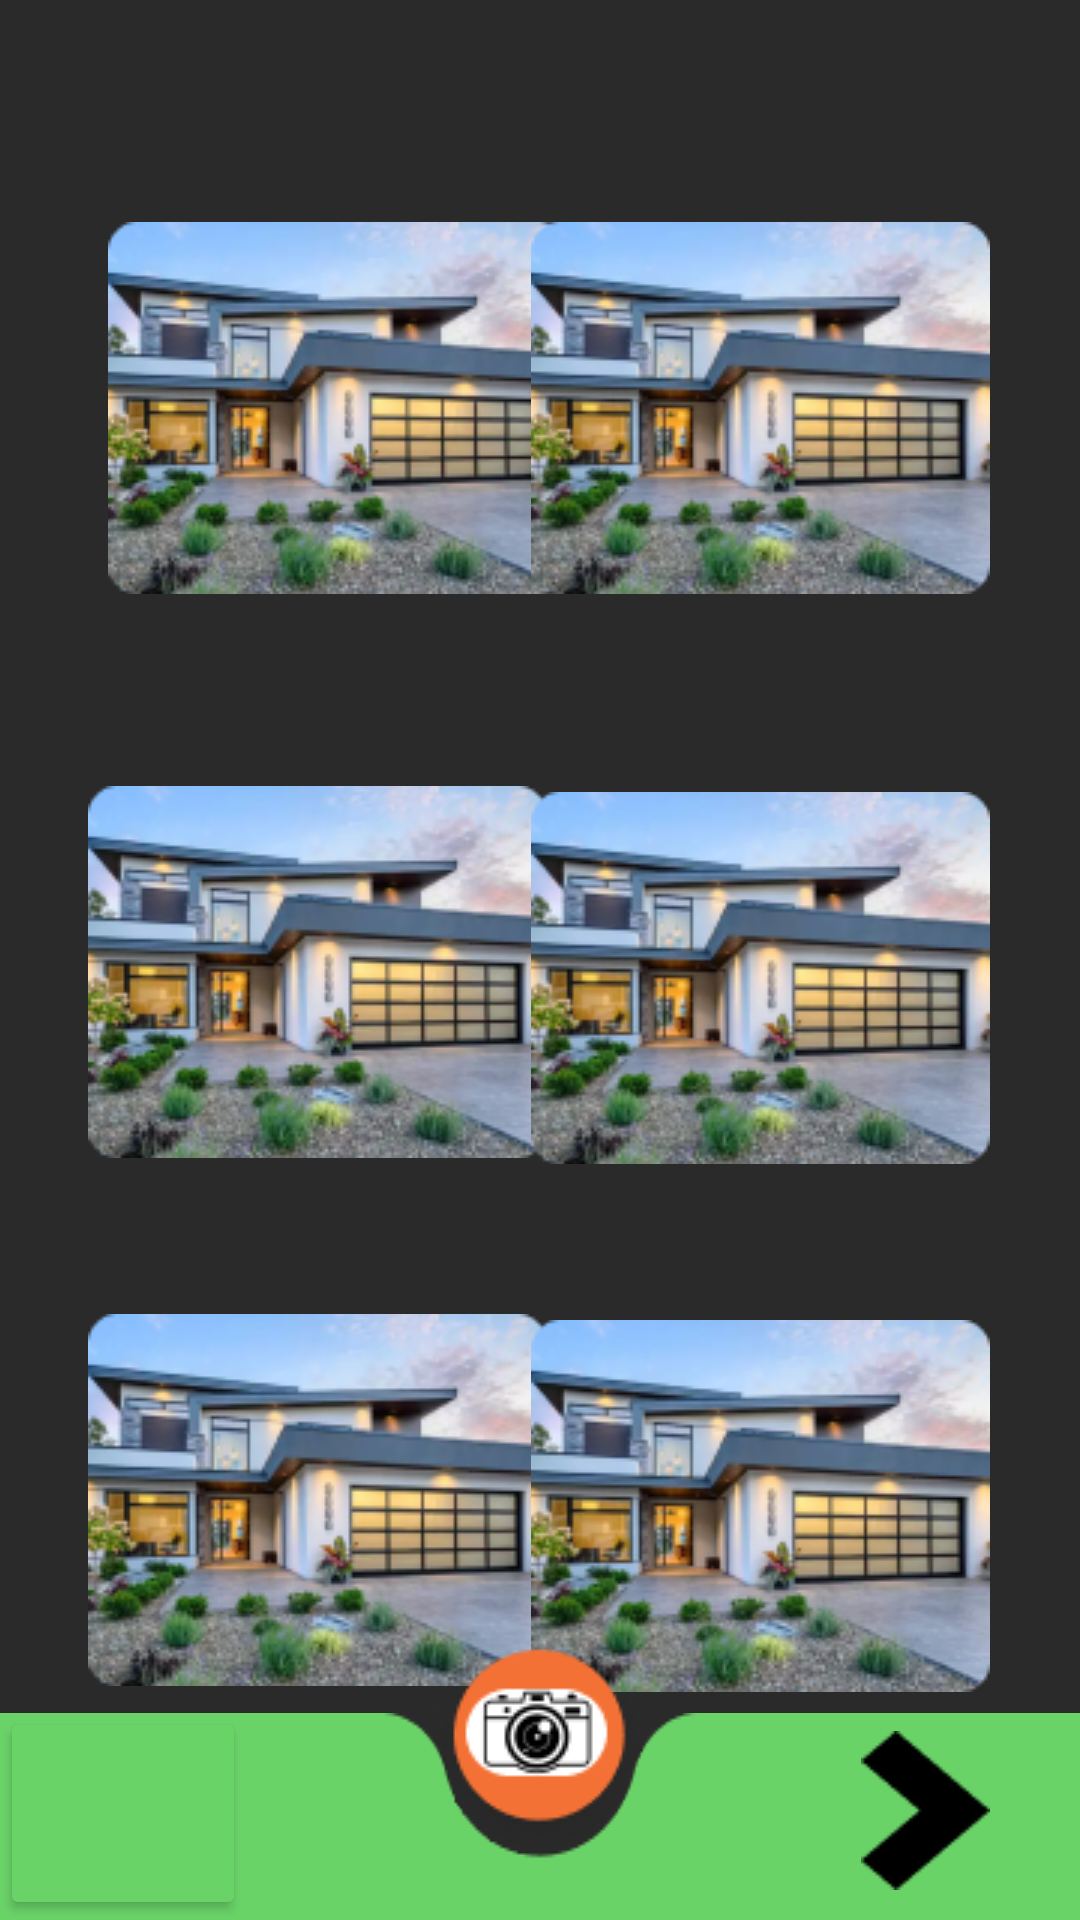

The Android layout XML behind this screen, and the referenced resources:
<!-- AndroidManifest.xml: application theme Theme.MyInventoryApp -->
<!-- res/layout/select_photos_new_item.xml -->
<?xml version="1.0" encoding="utf-8"?>
<androidx.constraintlayout.widget.ConstraintLayout xmlns:android="http://schemas.android.com/apk/res/android"
    xmlns:app="http://schemas.android.com/apk/res-auto"
    xmlns:tools="http://schemas.android.com/tools"
    android:id="@+id/select_phot"
    android:layout_width="match_parent"
    android:layout_height="match_parent"
    android:background="@color/bg_white"
    android:clipToOutline="true">


    <ImageView
        android:id="@+id/select_photo_add_item"
        android:layout_width="153dp"
        android:layout_height="124dp"
        android:layout_alignParentLeft="true"
        android:layout_alignParentTop="true"
        android:layout_marginStart="36dp"
        android:layout_marginTop="74dp"
        android:background="@drawable/image_5"
        app:layout_constraintStart_toStartOf="parent"
        app:layout_constraintTop_toTopOf="parent" />

    <ImageView
        android:id="@+id/select_photo_add_item2"
        android:layout_width="153dp"
        android:layout_height="124dp"
        android:layout_alignParentLeft="true"
        android:layout_alignParentTop="true"
        android:layout_marginTop="74dp"
        android:layout_marginEnd="30dp"
        android:background="@drawable/image_5"
        app:layout_constraintEnd_toEndOf="parent"
        app:layout_constraintTop_toTopOf="parent" />

    <ImageView
        android:id="@+id/select_photo_add_item3"
        android:layout_width="153dp"
        android:layout_height="124dp"
        android:layout_alignParentLeft="true"
        android:layout_alignParentTop="true"
        android:layout_marginStart="30dp"
        android:layout_marginTop="64dp"
        android:background="@drawable/image_5"
        app:layout_constraintEnd_toStartOf="@+id/select_photo_add_item4"
        app:layout_constraintHorizontal_bias="0.127"
        app:layout_constraintStart_toStartOf="parent"
        app:layout_constraintTop_toBottomOf="@+id/select_photo_add_item" />

    <ImageView
        android:id="@+id/select_photo_add_item4"
        android:layout_width="153dp"
        android:layout_height="124dp"
        android:layout_alignParentLeft="true"
        android:layout_alignParentTop="true"
        android:layout_marginTop="66dp"
        android:layout_marginEnd="30dp"
        android:background="@drawable/image_5"
        app:layout_constraintEnd_toEndOf="parent"
        app:layout_constraintTop_toBottomOf="@+id/select_photo_add_item2" />

    <ImageView
        android:id="@+id/select_photo_add_item5"
        android:layout_width="153dp"
        android:layout_height="124dp"
        android:layout_alignParentLeft="true"
        android:layout_alignParentTop="true"
        android:layout_marginStart="30dp"
        android:layout_marginTop="52dp"
        android:background="@drawable/image_5"
        app:layout_constraintEnd_toStartOf="@+id/select_photo_add_item6"
        app:layout_constraintHorizontal_bias="0.127"
        app:layout_constraintStart_toStartOf="parent"
        app:layout_constraintTop_toBottomOf="@id/select_photo_add_item3" />

    <ImageView
        android:id="@+id/select_photo_add_item6"
        android:layout_width="153dp"
        android:layout_height="124dp"
        android:layout_alignParentLeft="true"
        android:layout_alignParentTop="true"
        android:layout_marginTop="52dp"
        android:layout_marginEnd="30dp"
        android:background="@drawable/image_5"
        app:layout_constraintEnd_toEndOf="parent"
        app:layout_constraintTop_toBottomOf="@id/select_photo_add_item4" />

    <ImageView
        android:id="@+id/group_5"
        android:layout_width="wrap_content"
        android:layout_height="wrap_content"
        android:layout_marginBottom="10dp"
        app:layout_constraintBottom_toBottomOf="parent"
        app:layout_constraintEnd_toEndOf="parent"
        app:layout_constraintHorizontal_bias="0.498"
        app:layout_constraintStart_toStartOf="parent"
        app:srcCompat="@drawable/group_5" />

    <ImageView
        android:id="@+id/footer_bg"
        android:layout_width="wrap_content"
        android:layout_height="wrap_content"
        android:layout_alignParentLeft="true"
        android:layout_alignParentTop="true"
        android:background="@drawable/footer_bg"
        app:layout_constraintBottom_toBottomOf="parent"
        app:layout_constraintEnd_toEndOf="parent"
        app:layout_constraintHorizontal_bias="0.526"
        app:layout_constraintStart_toStartOf="parent" />

    <Button
        android:id="@+id/doneButton"
        android:layout_width="82dp"
        android:layout_height="71dp"
        android:layout_alignParentStart="true"
        android:layout_alignParentTop="true"
        android:backgroundTint="@color/button"
        android:pointerIcon="arrow"
        app:icon="@drawable/back_arrow"
        app:iconPadding="0dp"
        app:iconSize="50dp"
        app:iconTint="#000000"
        app:layout_constraintBottom_toBottomOf="parent"
        app:layout_constraintStart_toStartOf="parent" />

    <ImageView
        android:id="@+id/forwardButton"
        android:layout_width="wrap_content"
        android:layout_height="wrap_content"
        android:layout_marginEnd="30dp"
        android:layout_marginBottom="10dp"
        android:clickable="true"
        android:focusable="true"
        app:layout_constraintBottom_toBottomOf="parent"
        app:layout_constraintEnd_toEndOf="@+id/footer_bg"
        app:srcCompat="@drawable/forward_arrow" />


</androidx.constraintlayout.widget.ConstraintLayout>
<!-- resources referenced by this layout -->
<resources>
  <color name="bg_white">#2B2A2A</color>
  <color name="button">#6AD368</color>
  <!-- drawable back_arrow: png bitmap (drawable, 462 bytes) -->
  <!-- drawable footer_bg: png bitmap (drawable, 2334 bytes) -->
  <!-- drawable forward_arrow: png bitmap (drawable, 527 bytes) -->
  <!-- drawable group_5: png bitmap (drawable, 7317 bytes) -->
  <!-- drawable image_5: png bitmap (drawable, 41759 bytes) -->
  <style name="Theme.MyInventoryApp" parent="Base.Theme.MyInventoryApp" />
  <style name="Base.Theme.MyInventoryApp" parent="Theme.Material3.DayNight.NoActionBar">
          
          
      </style>
</resources>
